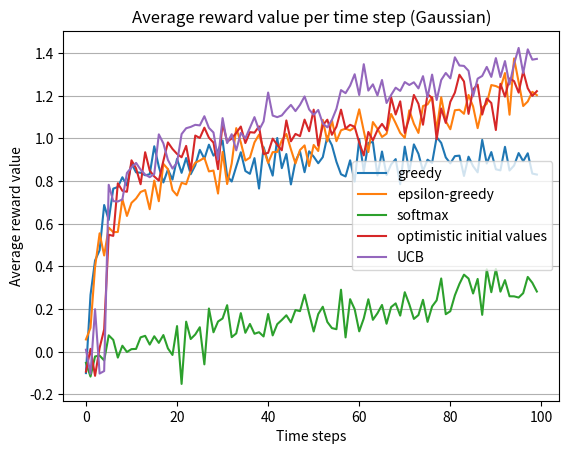

This figure's Python source:
import numpy as np
import random
import matplotlib.pyplot as plt
import math

class Action:
    def __init__(self, id, value):
        self.id = id
        # true reward average
        self.true = value
        # current reward return average
        self.estimate = 0
        # number of trials
        self.T = 0
        # standard devation
        self.std = 1

    # initial reward average
    def start_reward(self, reward):
        self.estimate = reward

    # return reward from standard normal distribution
    def choose_action(self):
        reward = np.random.normal(self.true, self.std)
        return np.round(reward, 1)

    # update the action-value estimate
    def update(self, x):
        self.T += 1
        self.estimate = (1 - 1.0 / self.T) * self.estimate + 1.0 / self.T * x

def initialize_actions(k):
    actions = []
    for a in range(1, k + 1):
        actions.append(Action(a, np.random.randn()))
    return actions

def best_actions(actions):
    max = 0
    best = 0
    for i in range(len(actions)):
        if actions[i].true > max:
            max = actions[i].true
            best = actions[i].id
    return best

def get_percentage(actions, chosen_actions):
    best = best_actions(actions)
    sum = 0
    for i in range(T):
        if chosen_actions[i] == best:
            sum += 1
    percentage = (sum * 100) / T
    return percentage

def greedy(k, T, *args):
    # initialize actions
    actions = initialize_actions(k)

    # keep track of chosen actions and their rewards
    chosen_actions = []
    chosen_rewards = np.empty(T)

    for i in range(T):
        # only exploit
        j = np.argmax([a.estimate for a in actions])

        x = actions[j].choose_action()
        actions[j].update(x)
        chosen_rewards[i] = x
        chosen_actions.append(actions[j].id)

    percentage = get_percentage(actions, chosen_actions)

    return chosen_rewards, percentage

def e_greedy(k, T, eps, *args):

    actions = initialize_actions(k)

    # choose a percentage of indexes given epsilon
    random_list = []
    nr = int(eps * float(T))
    for i in range(nr):
        random_list.append(random.randint(0, T))

    # keep track of chosen actions and their rewards
    chosen_actions = []
    chosen_rewards = np.empty(T)

    for i in range(T):

        if i in random_list:
            # explore
            j = np.random.choice(k)
        else:
            # exploit
            j = np.argmax([a.estimate for a in actions])

        x = actions[j].choose_action()
        actions[j].update(x)
        chosen_rewards[i] = x
        chosen_actions.append(actions[j].id)

    percentage = get_percentage(actions, chosen_actions)

    return chosen_rewards, percentage

def optimistic_initial_values(k, T, eps, start, *args):

    # initialize actions
    actions = initialize_actions(k)

    # set an initial reward for each action
    for a in range(len(actions)):
        # set initial reward
        actions[a].start_reward(start)

    # choose a percentage of indexes given epsilon
    random_list = []
    nr = int(eps * float(T))
    for i in range(nr):
        random_list.append(random.randint(0, T))

    # keep track of chosen actions and their rewards
    chosen_actions = []
    chosen_rewards = np.empty(T)

    for i in range(T):

        if i in random_list:
            # explore
            j = np.random.choice(k)
        else:
            # exploit
            j = np.argmax([a.estimate for a in actions])

        x = actions[j].choose_action()
        actions[j].update(x)
        chosen_rewards[i] = x
        chosen_actions.append(actions[j].id)

    percentage = get_percentage(actions, chosen_actions)

    return chosen_rewards, percentage

# referenced from http://ethen8181.github.io/machine-learning/bandits/multi_armed_bandits.html
def softmax(k, T, *args):

    # initialize actions
    actions = initialize_actions(k)

    chosen_actions = []
    chosen_rewards = np.empty(T)

    # annealing (adaptive learning rate)
    tau = 1 / np.log(T + 0.000001)

    probs_n = np.exp([a.estimate for a in actions] / tau)
    probs_d = probs_n.sum()
    probs = probs_n / probs_d

    cum_prob = 0.
    z = np.random.rand()

    for i in range(T):
        for idx, prob in enumerate(probs):
            cum_prob += prob
            if cum_prob > z:
                j = idx
            #return len(probs) - 1

        x = actions[j].choose_action()
        actions[j].update(x)
        chosen_rewards[i] = x
        chosen_actions.append(actions[j].id)

    percentage = get_percentage(actions, chosen_actions)

    return chosen_rewards, percentage

def upper_conf_bound(k, T, *args):
    # initialize actions
    actions = initialize_actions(k)

    # keep track of chosen actions and their rewards
    chosen_actions = []
    chosen_rewards = np.empty(T)
    sums_of_reward = [0] * k

    for n in range(0, T):
        arm = 0
        max_upper_bound = 0
        for i in range(0, k):
            if (actions[i].T > 0):
                average_reward = sums_of_reward[i] / actions[i].T
                c = math.sqrt(2 * math.log(n + 1) / actions[i].T)
                upper_bound = average_reward + c
            else:
                upper_bound = 1e100

            if upper_bound > max_upper_bound:
                max_upper_bound = upper_bound
                arm = i

        reward = actions[arm].choose_action()
        actions[arm].update(reward)
        chosen_rewards[n] = reward
        sums_of_reward[arm] += reward

        chosen_actions.append(actions[arm].id)

        ['{:.4f}'.format(u) for u in chosen_rewards]

    percentage = get_percentage(actions, chosen_actions)

    return chosen_rewards, percentage

# return sum of array values at each index
def sum_arrays(arr1, arr2, T):

    total = np.empty(T)

    for i in range(T):
        total[i] = arr1[i] + arr2[i]

    return total

# function to run N amount of experiments with time step T and total actions k
def run_experiments(N, T, k, algorithm):

    # specify parameters
    eps = 0.2
    initial_reward = 3

    # store sum of rewards at each time step T
    total_rewards = np.empty(T)
    # store average rewards at each time step T
    average_rewards = np.empty(T)
    total_percentage = 0

    # run N amount of experiments for each algorithm
    for y in range(N):
        chosen_rewards, percentage = algorithm(k, T, eps, initial_reward)
        # sum up all percentages for given method
        total_percentage += percentage
        # sum up rewards at each time step
        total_rewards = sum_arrays(total_rewards, chosen_rewards, T)

    # take average of rewards at each time step
    for i in range(T):
        average_rewards[i] = (total_rewards[i] / N)

    avg_percentage = total_percentage/N

    return average_rewards, avg_percentage

def plot_averages(N, T, k):

    algorithms = [greedy, e_greedy, softmax, optimistic_initial_values, upper_conf_bound]
    algorithm_names = ["greedy", "epsilon-greedy", "softmax", "optimistic initial values", "UCB"]

    # run experiments of each algorithm
    for idx, algo in enumerate(algorithms):
        avg_rewards, percentages = run_experiments(N, T, k, algo)

        ['{:.4f}'.format(i) for i in avg_rewards]

        print(algorithm_names[idx], "=", np.round(percentages, 3))

        # uncomment to see smth spooky (:
        #print(avg_rewards)

        plt.plot(avg_rewards, label=algorithm_names[idx])

    plt.title('Average reward value per time step (Gaussian)')
    plt.ylabel('Average reward value')
    plt.xlabel('Time steps')
    plt.legend()
    axes = plt.gca()
    axes.yaxis.grid()
    plt.show()

if __name__ == '__main__':

    # actions/arms
    k = 5
    # time steps per experiment
    T = 100
    # number of experiments
    N = 300

    plot_averages(N, T, k)